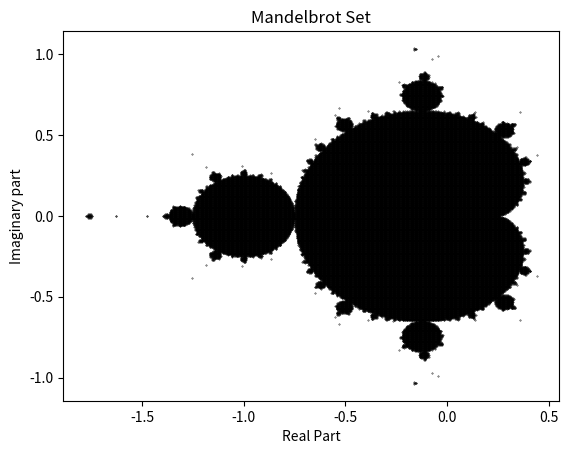

The script that saved this image:
import numpy as np
import matplotlib.pyplot as plt
 
def mandel(x, y, N):
    c = complex(x, y)
    z = 0
    for i in range(1, N):
        if abs(z) > 2:
            return False
        z = z**2 + c
    return True



N = 1000
x = np.linspace(-2,2, N,dtype=np.float32)
y = np.linspace(-2,2, N,dtype=np.float32)
xpoints = np.zeros(N**2)
ypoints = np.zeros(N**2)  

i=0
for a in x:
    for b in y:
       d=mandel(a,b,N)
       if d:
           xpoints[i] = a
           ypoints[i] = b
           i=i+1
        
plt.scatter(xpoints, ypoints, color='black', s=.1)
plt.xlabel("Real Part")
plt.ylabel("Imaginary part")
plt.title("Mandelbrot Set")
plt.savefig("mandelbrot.png")
plt.show()
